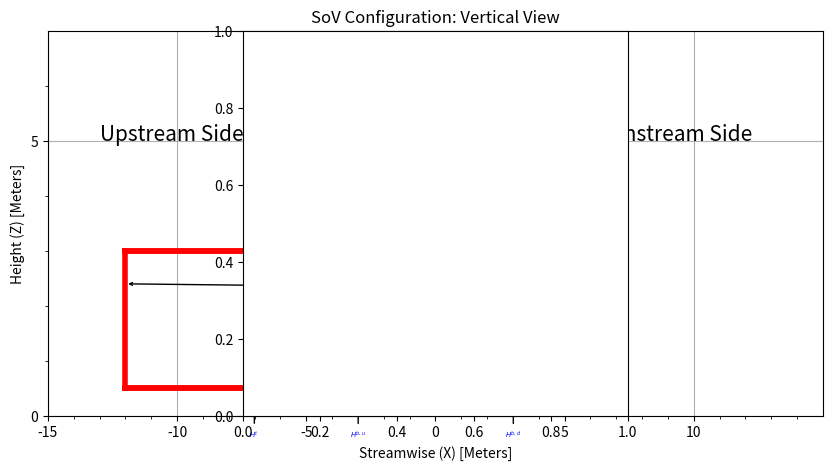

Here is the Python script that generated this plot:
#!/bin/py
#
# interpolate over data field for bottom vanes
#
#
#
import numpy as np
import matplotlib
matplotlib.use('Agg')
import itertools
import matplotlib.pyplot as plt

from scipy import integrate
from scipy.integrate import ode

radprime=6.0
radmin=0.6


#
# main function: execute
#
def main():

    fig = plt.figure(figsize=(10,5))
    ax = fig.add_subplot(1,1,1)

    dom=15

    xmin = -dom
    xmax = dom

    zmin = 0
    zmax = 7
    
    plt.title("SoV Configuration: Vertical View")
    #plt.title("12 Vane")

    major_ticksx = np.arange(xmin, xmax, 5)
    minor_ticksx = np.arange(xmin, xmax, 1)                                         
    major_ticksz = np.arange(zmin, zmax, 5)
    minor_ticksz = np.arange(zmin, zmax, 1)                                         
    ax.set_xticks(major_ticksx)
    ax.set_xticks(minor_ticksx, minor=True) 
    ax.set_yticks(major_ticksz)
    ax.set_yticks(minor_ticksz, minor=True)

    plt.xlim([xmin,xmax])
    plt.ylim([zmin,zmax])
    plt.xlabel('Streamwise (X) [Meters]')
    plt.ylabel('Height (Z) [Meters]')
    plt.grid()

    # adding lines
    #plt.axhline(y=3.0, xmin=-12.0, xmax=0, linewidth=4, color = 'red')

    # front vane
    plt.plot((-12,-3),(3,3),linewidth=4,color = 'red')

    # back vane (x1,x2),(y1,y2)
    
    # front vane (top tier)
    plt.plot((-12,-3),(3,3),linewidth=4,color = 'red')
    plt.plot((-12,-12),(3,0.5),linewidth=4,color = 'red')
    plt.plot((-12,-3),(0.5,0.5),linewidth=4,color = 'red')
    plt.plot((-12,-3),(0.5,0.5),linewidth=4,color = 'red')
    plt.plot((-3,-3),(3,0.5),linewidth=4,color = 'red')

    # back cyl
    plt.plot((3,3),(1,3),linewidth=4,color = 'red')

    # bottom tier front
    plt.plot((-0.6,-0.6),(0,0.5),linewidth=4,color = 'red')
    plt.plot((-6,-6),(0,0.5),linewidth=4,color = 'red')
    plt.plot((-0.6,-6),(0,0),linewidth=4,color = 'red')
    plt.plot((-0.6,-6),(0.5,0.5),linewidth=4,color = 'red')

    # bottom tier back
    plt.plot((0.6,0.6),(0,1),linewidth=4,color = 'red')
    plt.plot((6,6),(0,1),linewidth=4,color = 'red')
    plt.plot((0.6,6),(1,1),linewidth=4,color = 'red')

    # adding text
    ax.text(-13, 5, r'Upstream Side', fontsize=15)
    ax.text(5.6, 5, r'Downstream Side', fontsize=15)

    # cone (front, then back)
    plt.plot((3,1.5),(3,5),linewidth=4,color = 'red')
    plt.plot((-3,-1.5),(3,5),linewidth=4,color = 'red')

    # angles
    #ax.text(-8, -1, r'$\theta^{b,u}_{min}$', fontsize=20,color='blue')
    #ax.text(6, -1, r'$\theta^{b,d}_{min}$', fontsize=20,color='blue')

    # annotate
    #ax.annotate(r'$\theta^{b,u}_{max}$', xy=(-0.5, 0), xytext=(-6, -6),
    #            arrowprops=dict(facecolor='black', shrink=0.05),color='blue',fontsize=20)

    #
    # 
    # 
    #ax.annotate(r'$L_{x}$', xy=(-12,2),xytext=(0, 2),
    #            arrowprops=dict(facecolor='black', shrink=0.05),color='blue',fontsize=10,size=10)
    #ax.annotate(r'$r^{cyl}$', xy=(3,2), xytext=(0, 2),
    #            arrowprops=dict(facecolor='black', shrink=0.05),color='blue',fontsize=5)

    fs=5

    ax.annotate('$L_{x}$', xy=(-12, 2.4), xycoords='data',
                xytext=(0.2, 2.3), textcoords='data',
                arrowprops=dict(arrowstyle="->"), color='blue',fontsize=fs
            )

    ax.annotate('$r^{cyl}$', xy=(3, 1.5), xycoords='data',
                xytext=(-0.6, 1.4), textcoords='data',
                arrowprops=dict(arrowstyle="->"), color='blue',fontsize=fs
            )

    ax.annotate('$H^t$', xy=(-7, 3), xycoords='data',
                xytext=(-7.2, -.4), textcoords='data',
                arrowprops=dict(arrowstyle="->"), color='blue',fontsize=fs
            )

    ax.annotate('$H^{b,u}$', xy=(-3, 0.5), xycoords='data',
                xytext=(-3.3, -.4), textcoords='data',
                arrowprops=dict(arrowstyle="->"), color='blue',fontsize=fs
            )

    ax.annotate('$H^{b,d}$', xy=(3, 1), xycoords='data',
                xytext=(2.7, -.4), textcoords='data',
                arrowprops=dict(arrowstyle="->"), color='blue',fontsize=fs
            )

    ax.annotate('$H^c$', xy=(3.5, 5.5), xycoords='data',
                xytext=(3.3, 2.5), textcoords='data',
                arrowprops=dict(arrowstyle="->"), color='blue',fontsize=fs
            )

    ax.annotate('$D^c_{min}$', xy=(1.5, 5.1), xycoords='data',
                xytext=(-2.2, 5.05), textcoords='data',
                arrowprops=dict(arrowstyle="<->"), color='blue',fontsize=fs
            )

    ax.annotate('$D^c_{max}$', xy=(3, 3.0), xycoords='data',
                xytext=(-3.7, 3.0), textcoords='data',
                arrowprops=dict(arrowstyle="<->"), color='blue',fontsize=fs
            )

    fig = plt.gcf()
    plt.axes().set_aspect('equal')

    plt.savefig('vertical_design.png',dpi=500)
    plt.savefig('vertical_design.pdf', format='pdf', dpi=1000)

#
# EXECUTE
#
main()


#
# [redacted]
# 4/28/16 
#
